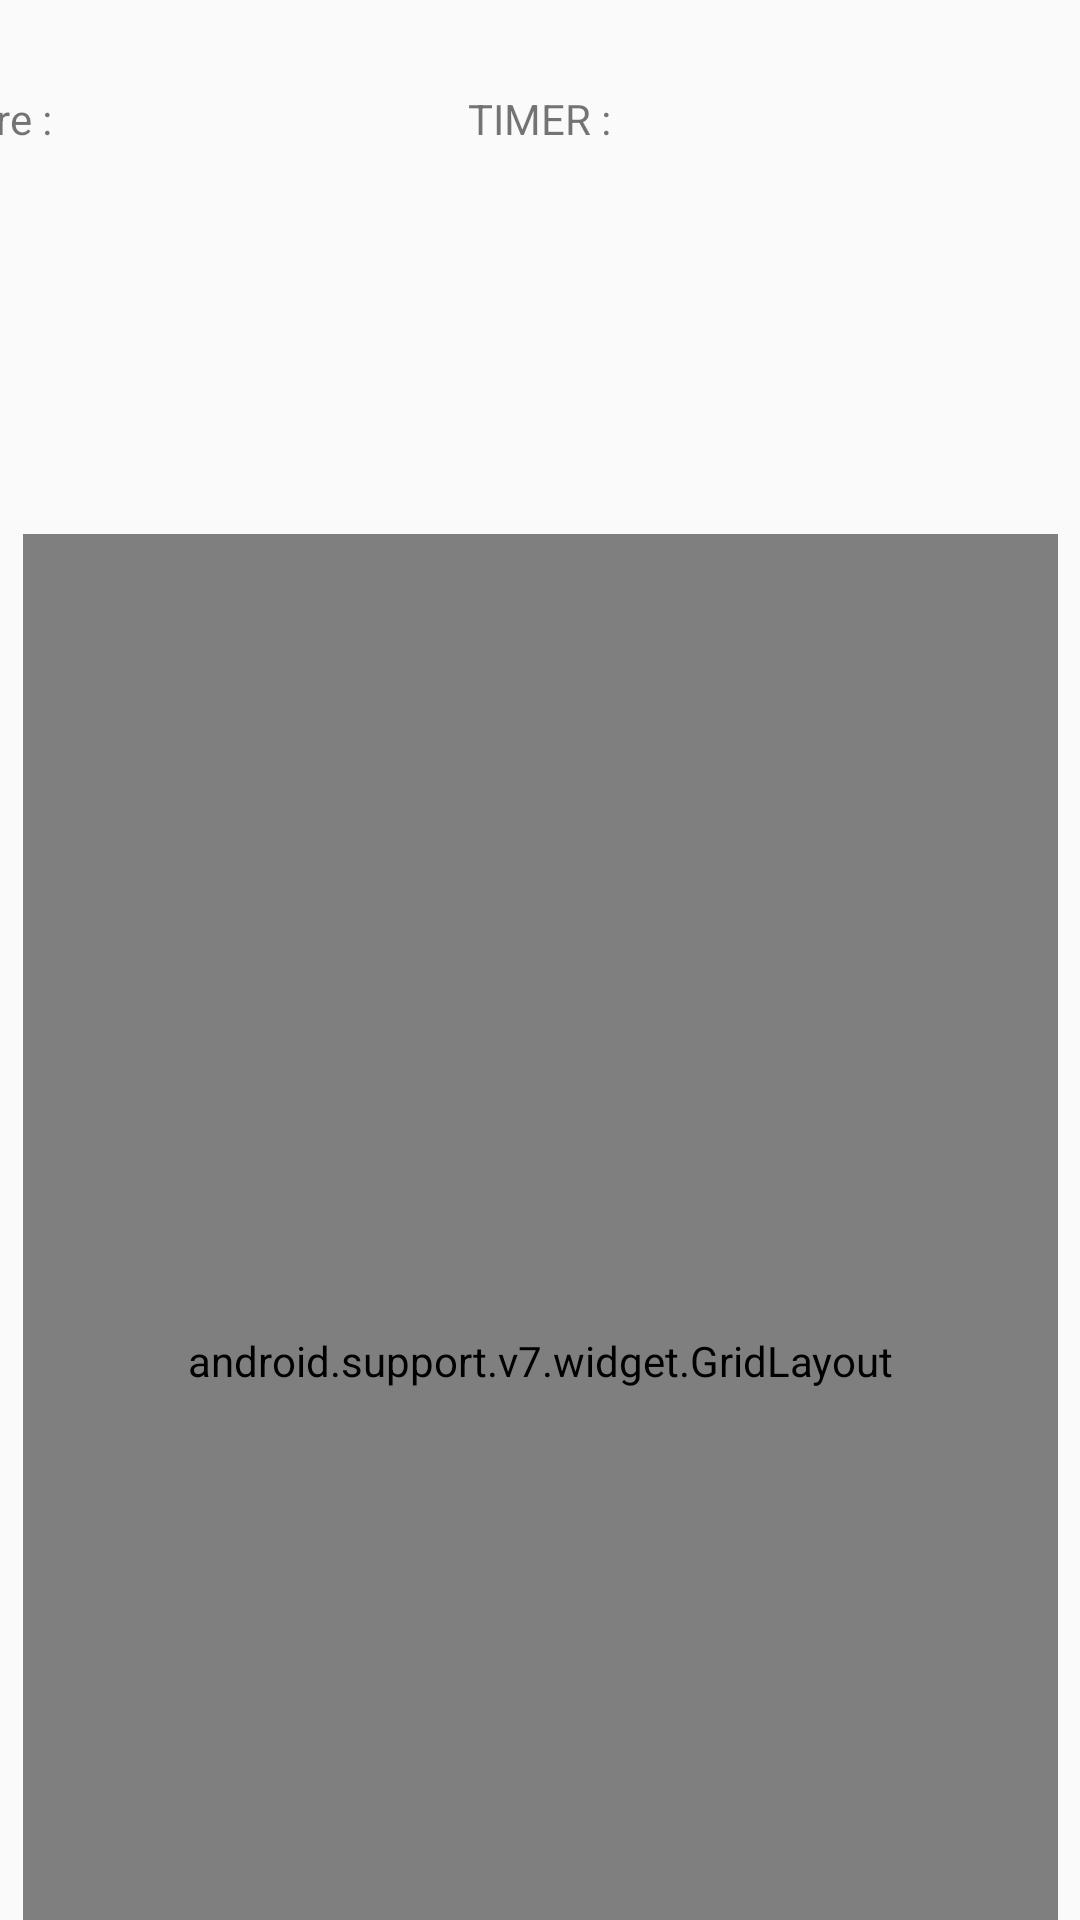

This screen was rendered from an Android layout file. Write that file and the resources it references.
<!-- AndroidManifest.xml: application theme Theme.THENKOKSHENG -->
<!-- res/layout/level5.xml -->
<?xml version="1.0" encoding="utf-8"?>
<android.support.constraint.ConstraintLayout xmlns:android="http://schemas.android.com/apk/res/android"
    xmlns:app="http://schemas.android.com/apk/res-auto"
    xmlns:tools="http://schemas.android.com/tools"
    android:layout_width="match_parent"
    android:layout_height="match_parent"
    tools:context=".MainActivity">


    <LinearLayout
        android:id="@+id/linearLayout"
        android:layout_width="411dp"
        android:layout_height="98dp"
        android:layout_marginTop="30dp"
        android:orientation="horizontal"
        app:layout_constraintEnd_toEndOf="parent"
        app:layout_constraintStart_toStartOf="parent"
        app:layout_constraintTop_toTopOf="parent">

        <TextView
            android:id="@+id/score"
            android:layout_width="157dp"
            android:layout_height="match_parent"
            android:layout_weight="1"
            android:text="Score :" />

        <TextView
            android:id="@+id/timer"
            android:layout_width="206dp"
            android:layout_height="match_parent"
            android:layout_weight="1"
            android:text="TIMER :" />

    </LinearLayout>

    <android.support.v7.widget.GridLayout
        android:id="@+id/gridlayout"
        android:layout_width="345dp"
        android:layout_height="551dp"
        android:layout_marginTop="50dp"
        app:columnCount="6"
        app:layout_constraintEnd_toEndOf="parent"
        app:layout_constraintStart_toStartOf="parent"
        app:layout_constraintTop_toBottomOf="@+id/linearLayout"
        app:rowCount="6">

        <Button
            android:id="@+id/button1"
            android:layout_width="57dp"
            android:layout_height="92dp"
            android:text="1" />

        <Button
            android:id="@+id/button2"
            android:layout_width="57dp"
            android:layout_height="92dp"
            android:text="1" />

        <Button
            android:id="@+id/button3"
            android:layout_width="57dp"
            android:layout_height="92dp"
            android:text="1" />

        <Button
            android:id="@+id/button4"
            android:layout_width="57dp"
            android:layout_height="92dp"
            android:text="1" />

        <Button
            android:id="@+id/button5"
            android:layout_width="57dp"
            android:layout_height="92dp"
            android:text="1" />

        <Button
            android:id="@+id/button6"
            android:layout_width="57dp"
            android:layout_height="92dp"
            android:text="1" />

        <Button
            android:id="@+id/button7"
            android:layout_width="57dp"
            android:layout_height="92dp"
            android:text="1" />

        <Button
            android:id="@+id/button8"
            android:layout_width="57dp"
            android:layout_height="92dp"
            android:text="1" />

        <Button
            android:id="@+id/button9"
            android:layout_width="57dp"
            android:layout_height="92dp"
            android:text="1" />

        <Button
            android:id="@+id/button10"
            android:layout_width="57dp"
            android:layout_height="92dp"
            android:text="1" />

        <Button
            android:id="@+id/button11"
            android:layout_width="57dp"
            android:layout_height="92dp"
            android:text="1" />

        <Button
            android:id="@+id/button12"
            android:layout_width="57dp"
            android:layout_height="92dp"
            android:text="1" />

        <Button
            android:id="@+id/button13"
            android:layout_width="57dp"
            android:layout_height="92dp"
            android:text="1" />

        <Button
            android:id="@+id/button14"
            android:layout_width="57dp"
            android:layout_height="92dp"
            android:text="1" />

        <Button
            android:id="@+id/button15"
            android:layout_width="57dp"
            android:layout_height="92dp"
            android:text="1" />

        <Button
            android:id="@+id/button16"
            android:layout_width="57dp"
            android:layout_height="92dp"
            android:text="1" />

        <Button
            android:id="@+id/button17"
            android:layout_width="57dp"
            android:layout_height="92dp"
            android:text="1" />

        <Button
            android:id="@+id/button18"
            android:layout_width="57dp"
            android:layout_height="92dp"
            android:text="1" />

        <Button
            android:id="@+id/button19"
            android:layout_width="57dp"
            android:layout_height="92dp"
            android:text="1" />

        <Button
            android:id="@+id/button20"
            android:layout_width="57dp"
            android:layout_height="92dp"
            android:text="1" />

        <Button
            android:id="@+id/button21"
            android:layout_width="57dp"
            android:layout_height="92dp"
            android:text="1" />

        <Button
            android:id="@+id/button22"
            android:layout_width="57dp"
            android:layout_height="92dp"
            android:text="1" />

        <Button
            android:id="@+id/button23"
            android:layout_width="57dp"
            android:layout_height="92dp"
            android:text="1" />

        <Button
            android:id="@+id/button24"
            android:layout_width="57dp"
            android:layout_height="92dp"
            android:text="1" />

        <Button
            android:id="@+id/button25"
            android:layout_width="57dp"
            android:layout_height="92dp"
            android:text="1" />

        <Button
            android:id="@+id/button26"
            android:layout_width="57dp"
            android:layout_height="92dp"
            android:text="1" />

        <Button
            android:id="@+id/button27"
            android:layout_width="57dp"
            android:layout_height="92dp"
            android:text="1" />

        <Button
            android:id="@+id/button28"
            android:layout_width="57dp"
            android:layout_height="92dp"
            android:text="1" />

        <Button
            android:id="@+id/button29"
            android:layout_width="57dp"
            android:layout_height="92dp"
            android:text="1" />

        <Button
            android:id="@+id/button30"
            android:layout_width="57dp"
            android:layout_height="92dp"
            android:text="1" />

        <Button
            android:id="@+id/button31"
            android:layout_width="57dp"
            android:layout_height="92dp"
            android:text="1" />

        <Button
            android:id="@+id/button32"
            android:layout_width="57dp"
            android:layout_height="92dp"
            android:text="1" />

        <Button
            android:id="@+id/button33"
            android:layout_width="57dp"
            android:layout_height="92dp"
            android:text="1" />

        <Button
            android:id="@+id/button34"
            android:layout_width="57dp"
            android:layout_height="92dp"
            android:text="1" />

        <Button
            android:id="@+id/button35"
            android:layout_width="57dp"
            android:layout_height="92dp"
            android:text="1" />

        <Button
            android:id="@+id/button36"
            android:layout_width="57dp"
            android:layout_height="92dp"
            android:text="1" />
    </android.support.v7.widget.GridLayout>
</android.support.constraint.ConstraintLayout>
<!-- resources referenced by this layout -->
<resources>
  <style name="Theme.THENKOKSHENG" parent="Theme.AppCompat.Light.DarkActionBar">
          
          <item name="colorPrimary">@color/purple_500</item>
          <item name="colorPrimaryDark">@color/purple_700</item>
          <item name="colorAccent">@color/teal_200</item>
          
      </style>
  <!-- not gathered from this repository: default colours our renderer supplied (Android Studio template values) -->
  <color name="purple_500">#FF6200EE</color>
  <color name="purple_700">#FF3700B3</color>
  <color name="teal_200">#FF03DAC5</color>
</resources>
